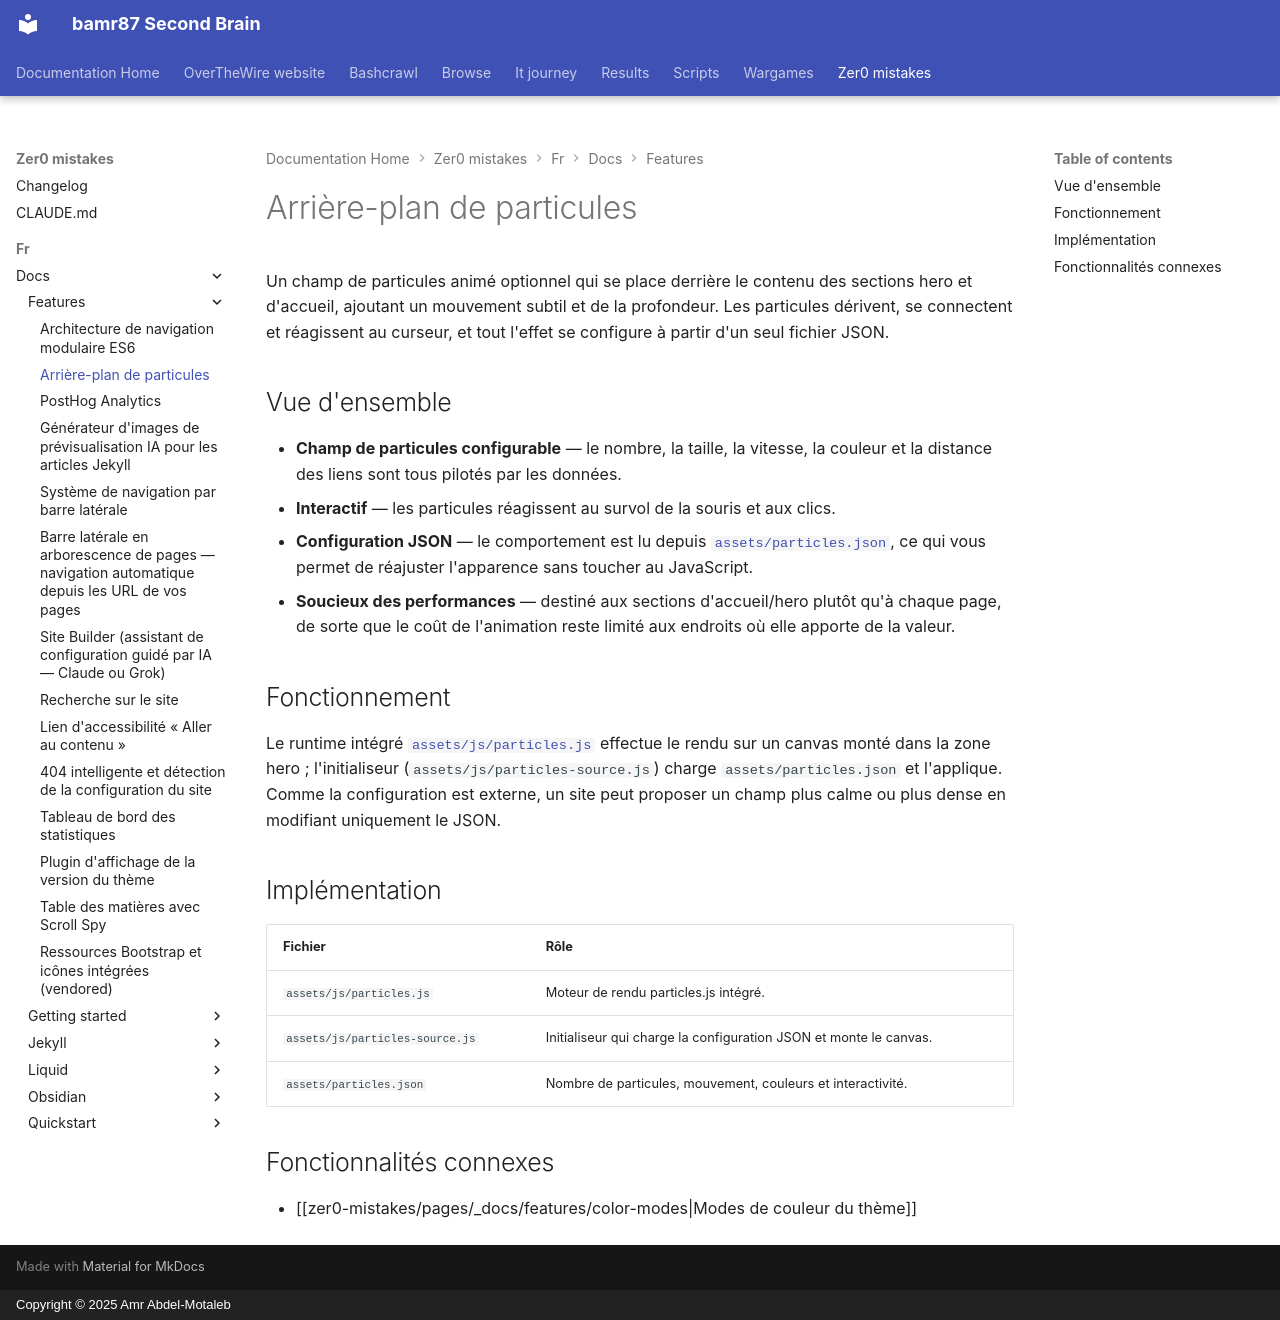

repository: bamr87/README · page: zer0-mistakes/fr/docs/features/particles-background/index.html · generator: mkdocs · copyright: Copyright © 2025 Amr Abdel-Motaleb

---
categories:
- docs
- features
description: Animation d'arrière-plan de particules interactive utilisant particles.js
  pour améliorer visuellement les sections d'accueil et hero.
difficulty: intermediate
estimated_reading_time: 4 minutes
lang: fr
lastmod: 2026-07-13 00:00:00+00:00
layout: default
machine_translated: true
permalink: /fr/docs/features/particles-background/
preview: /images/previews/particles-background.png
sidebar:
  nav: docs
source_file: fr/docs/features/particles-background.md
source_repo: bamr87/zer0-mistakes
source_url: https://github.com/bamr87/zer0-mistakes/blob/main/fr/docs/features/particles-background.md
tags:
- ui
- animation
- visual
- landing
title: Arrière-plan de particules
translated_from_sha: 815b5d59e622
translation_of: pages/_docs/features/particles-background.md
translation_source_url: /docs/features/particles-background/
---

# Arrière-plan de particules

Un champ de particules animé optionnel qui se place derrière le contenu des sections hero et d'accueil, ajoutant un mouvement subtil et de la profondeur. Les particules dérivent, se connectent et réagissent au curseur, et tout l'effet se configure à partir d'un seul fichier JSON.

## Vue d'ensemble

- **Champ de particules configurable** — le nombre, la taille, la vitesse, la couleur et la distance des liens sont tous pilotés par les données.
- **Interactif** — les particules réagissent au survol de la souris et aux clics.
- **Configuration JSON** — le comportement est lu depuis
[`assets/particles.json`](https://github.com/bamr87/zer0-mistakes/blob/main/assets/particles.json), ce qui vous permet de réajuster l'apparence sans toucher au JavaScript.
- **Soucieux des performances** — destiné aux sections d'accueil/hero plutôt qu'à chaque page, de sorte que le coût de l'animation reste limité aux endroits où elle apporte de la valeur.

## Fonctionnement

Le runtime intégré [`assets/js/particles.js`](https://github.com/bamr87/zer0-mistakes/blob/main/assets/js/particles.js) effectue le rendu sur un canvas monté dans la zone hero ; l'initialiseur (`assets/js/particles-source.js`) charge `assets/particles.json` et l'applique. Comme la configuration est externe, un site peut proposer un champ plus calme ou plus dense en modifiant uniquement le JSON.

## Implémentation

| Fichier | Rôle |
| --- | --- |
| `assets/js/particles.js` | Moteur de rendu particles.js intégré. |
| `assets/js/particles-source.js` | Initialiseur qui charge la configuration JSON et monte le canvas. |
| `assets/particles.json` | Nombre de particules, mouvement, couleurs et interactivité. |

## Fonctionnalités connexes

- [[zer0-mistakes/pages/_docs/features/color-modes|Modes de couleur du thème]]
